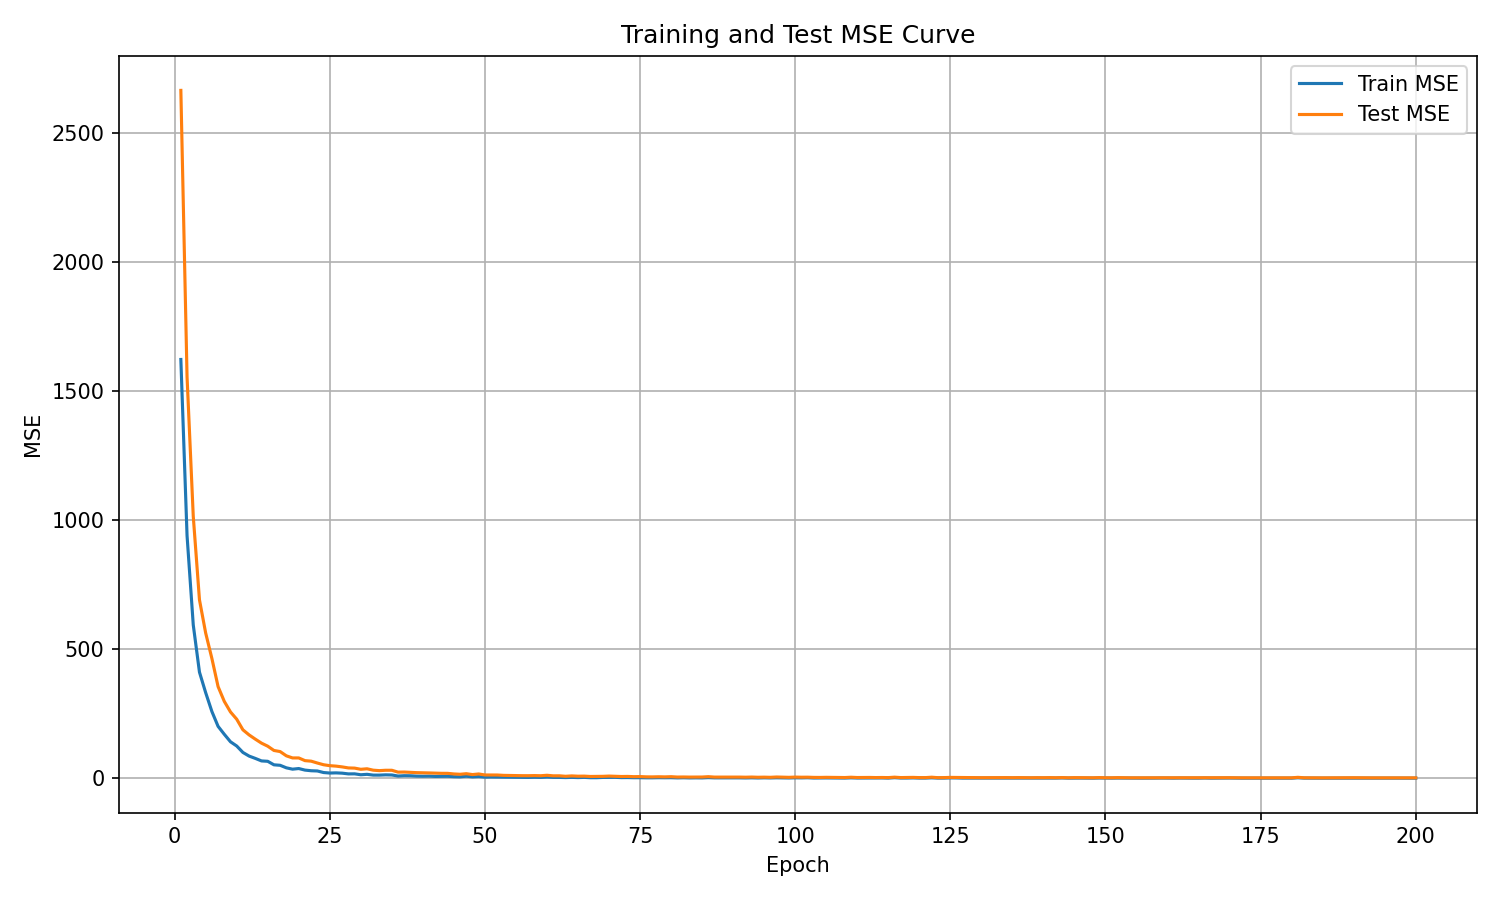

The file beside this chart, header and first rows:
epoch, train_mse, test_mse
1, 1623, 2665
2, 940.1, 1555
3, 594.4, 1015
4, 411.4, 691.6
5, 332, 563
6, 259.1, 464.7
7, 201.5, 355.5
8, 170.7, 298.2
9, 141.7, 257.2
10, 125.4, 229.2
11, 100.4, 188
12, 86.31, 168.3
13, 77.29, 151.9
14, 67.53, 136.4
15, 66.09, 124.6
16, 52.46, 108.1
17, 50.6, 103.8
18, 40.83, 87.31
19, 35.59, 79.14
20, 38.05, 79.1
21, 32.02, 68.68
22, 29.52, 66.61
23, 28.59, 59.37
24, 22.57, 52.75
25, 20.63, 49.14
26, 21.24, 47.4
27, 20.11, 44.39
28, 17.27, 40.41
29, 17.5, 39.68
30, 13.96, 35.1
31, 15.61, 37.11
32, 12.62, 31.67
33, 12.56, 29.92
34, 13.63, 31.34
35, 13.06, 31.33
36, 9.017, 24.14
37, 10.34, 24.46
38, 10.01, 23.36
39, 8.688, 22.14
40, 8.266, 21.63
41, 8.612, 20.98
42, 7.512, 20.13
43, 7.732, 19.51
44, 8.084, 19.41
45, 6.571, 17.08
46, 5.949, 15.84
47, 8.345, 18.01
48, 5.842, 14.67
49, 7.091, 17.01
50, 4.747, 13.12
51, 5.295, 13.03
52, 4.962, 12.95
53, 4.346, 11.6
54, 4.339, 11.1
55, 3.999, 10.79
56, 3.706, 10.39
57, 3.687, 10.32
58, 4.308, 10.75
59, 3.754, 10.2
60, 5.031, 11.93
... 140 more rows
